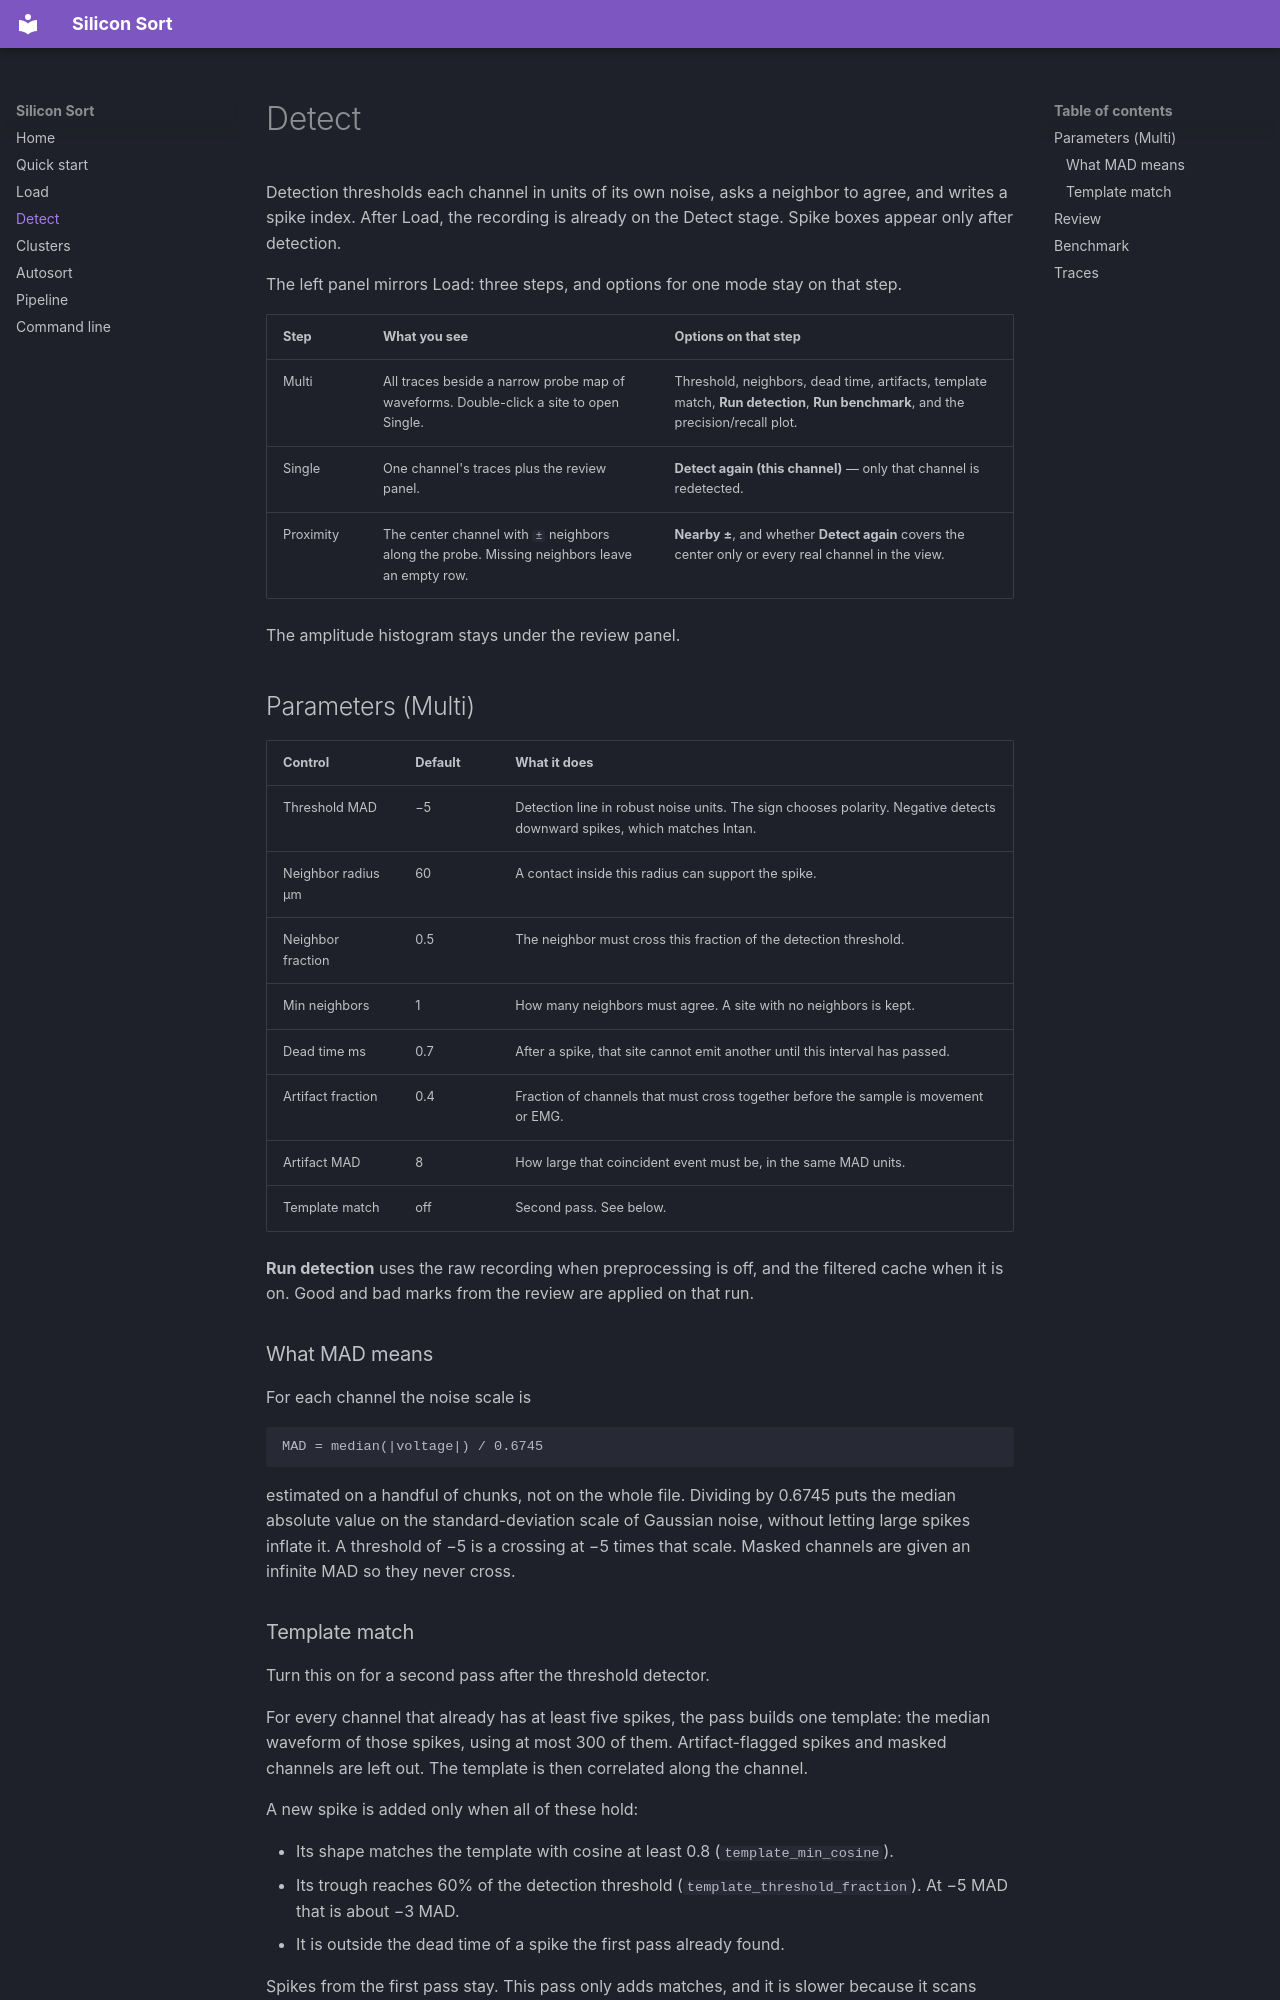

repository: mvdokh/silicon-sort · page: detect/index.html · generator: mkdocs

# Detect

Detection thresholds each channel in units of its own noise, asks a neighbor to agree, and writes a spike index. After Load, the recording is already on the Detect stage. Spike boxes appear only after detection.

The left panel mirrors Load: three steps, and options for one mode stay on that step.

| Step | What you see | Options on that step |
| --- | --- | --- |
| Multi | All traces beside a narrow probe map of waveforms. Double-click a site to open Single. | Threshold, neighbors, dead time, artifacts, template match, **Run detection**, **Run benchmark**, and the precision/recall plot. |
| Single | One channel's traces plus the review panel. | **Detect again (this channel)** — only that channel is redetected. |
| Proximity | The center channel with `±` neighbors along the probe. Missing neighbors leave an empty row. | **Nearby ±**, and whether **Detect again** covers the center only or every real channel in the view. |

The amplitude histogram stays under the review panel.

## Parameters (Multi)

| Control | Default | What it does |
| --- | --- | --- |
| Threshold MAD | −5 | Detection line in robust noise units. The sign chooses polarity. Negative detects downward spikes, which matches Intan. |
| Neighbor radius µm | 60 | A contact inside this radius can support the spike. |
| Neighbor fraction | 0.5 | The neighbor must cross this fraction of the detection threshold. |
| Min neighbors | 1 | How many neighbors must agree. A site with no neighbors is kept. |
| Dead time ms | 0.7 | After a spike, that site cannot emit another until this interval has passed. |
| Artifact fraction | 0.4 | Fraction of channels that must cross together before the sample is movement or EMG. |
| Artifact MAD | 8 | How large that coincident event must be, in the same MAD units. |
| Template match | off | Second pass. See below. |

**Run detection** uses the raw recording when preprocessing is off, and the filtered cache when it is on. Good and bad marks from the review are applied on that run.

### What MAD means

For each channel the noise scale is

```
MAD = median(|voltage|) / 0.6745
```

estimated on a handful of chunks, not on the whole file. Dividing by 0.6745 puts the median absolute value on the standard-deviation scale of Gaussian noise, without letting large spikes inflate it. A threshold of −5 is a crossing at −5 times that scale. Masked channels are given an infinite MAD so they never cross.

### Template match

Turn this on for a second pass after the threshold detector.

For every channel that already has at least five spikes, the pass builds one template: the median waveform of those spikes, using at most 300 of them. Artifact-flagged spikes and masked channels are left out. The template is then correlated along the channel.

A new spike is added only when all of these hold:

- Its shape matches the template with cosine at least 0.8 (`template_min_cosine`).
- Its trough reaches 60% of the detection threshold (`template_threshold_fraction`). At −5 MAD that is about −3 MAD.
- It is outside the dead time of a spike the first pass already found.

Spikes from the first pass stay. This pass only adds matches, and it is slower because it scans each eligible channel.
